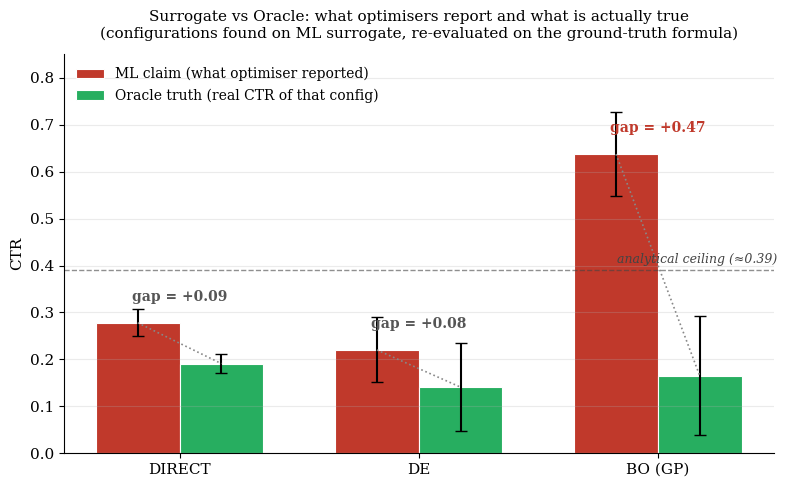

Write the Python code that produced this figure.
"""
Plot the surrogate-truth gap: what each optimizer CLAIMED (ML surrogate)
vs what was actually TRUE (oracle evaluation of the found configuration).

Run:
    python plot_gap.py
Output:
    graphics/surrogate_gap.png
"""

import os
import numpy as np
import matplotlib.pyplot as plt
import matplotlib.ticker as mticker

# ----- data from your 5-seed runs -----
methods       = ["DIRECT", "DE", "BO (GP)"]
ml_claim_mean = [0.2781, 0.2202, 0.6374]
ml_claim_std  = [0.0290, 0.0693, 0.0894]
oracle_mean   = [0.1910, 0.1409, 0.1653]
oracle_std    = [0.0202, 0.0933, 0.1271]  # gap std as proxy

# ----- styling -----
plt.rcParams.update({
    "font.family": "serif",
    "font.size":   11,
    "axes.spines.top":   False,
    "axes.spines.right": False,
})

fig, ax = plt.subplots(figsize=(8, 5))

x         = np.arange(len(methods))
bar_w     = 0.35
color_clm = "#c0392b"   # red — the lie
color_tru = "#27ae60"   # green — the truth

bars_clm = ax.bar(x - bar_w/2, ml_claim_mean, bar_w,
                  yerr=ml_claim_std, capsize=4,
                  color=color_clm, label="ML claim (what optimiser reported)",
                  edgecolor="white", linewidth=0.8)
bars_tru = ax.bar(x + bar_w/2, oracle_mean,   bar_w,
                  yerr=oracle_std, capsize=4,
                  color=color_tru, label="Oracle truth (real CTR of that config)",
                  edgecolor="white", linewidth=0.8)

# annotate gap above each pair
for i, (clm, tru) in enumerate(zip(ml_claim_mean, oracle_mean)):
    gap = clm - tru
    y   = max(clm, tru) + 0.04
    ax.annotate(
        f"gap = +{gap:.2f}",
        xy=(x[i], y), ha="center", va="bottom",
        fontsize=10, fontweight="bold",
        color="#c0392b" if gap > 0.2 else "#555555",
    )
    # connecting line so the eye reads the difference
    ax.plot([x[i] - bar_w/2, x[i] + bar_w/2],
            [clm, tru], color="#888888", linestyle=":", linewidth=1.2)

# analytical ceiling line
ax.axhline(0.39, color="#444444", linestyle="--", linewidth=1, alpha=0.6)
ax.text(len(methods) - 0.5, 0.40,
        "analytical ceiling (≈0.39)",
        fontsize=9, color="#444444", ha="right", va="bottom", style="italic")

ax.set_xticks(x)
ax.set_xticklabels(methods, fontsize=11)
ax.set_ylabel("CTR")
ax.set_ylim(0, 0.85)
ax.yaxis.set_major_locator(mticker.MultipleLocator(0.1))
ax.set_title(
    "Surrogate vs Oracle: what optimisers report and what is actually true\n"
    "(configurations found on ML surrogate, re-evaluated on the ground-truth formula)",
    fontsize=11, pad=12,
)
ax.legend(loc="upper left", frameon=False, fontsize=10)
ax.grid(axis="y", alpha=0.25)

os.makedirs("graphics", exist_ok=True)
out = "graphics/surrogate_gap.png"
plt.tight_layout()
plt.savefig(out, dpi=200, bbox_inches="tight")
print(f"Saved {out}")
